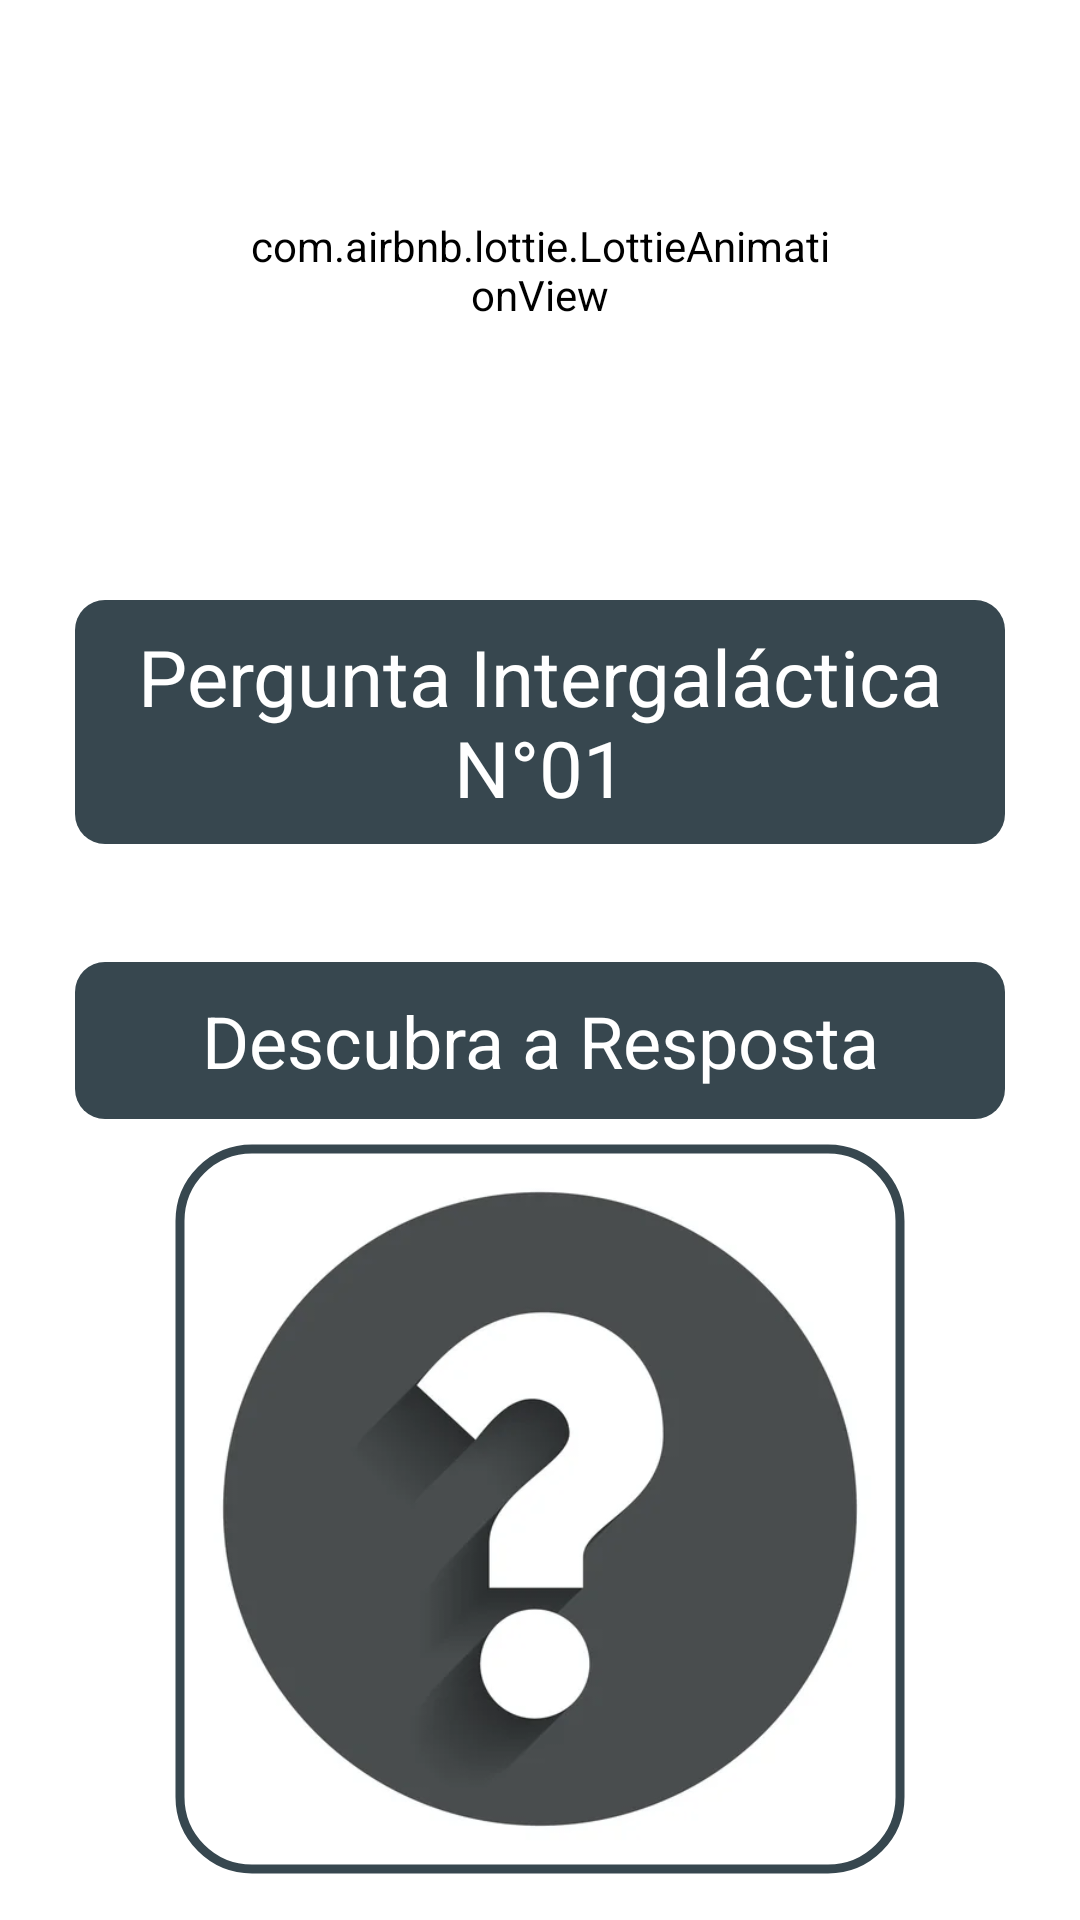

Produce the Android XML layout that renders to this screen, including the resource entries it uses.
<!-- AndroidManifest.xml: application theme Theme.NasaProjetoIntegrador -->
<!-- res/layout/screen_planetas3.xml -->
<?xml version="1.0" encoding="utf-8"?>
<androidx.core.widget.NestedScrollView xmlns:android="http://schemas.android.com/apk/res/android"
    xmlns:app="http://schemas.android.com/apk/res-auto"
    xmlns:tools="http://schemas.android.com/tools"
    android:layout_width="match_parent"
    android:layout_height="match_parent"
    android:layout_weight="1"
    android:background="@drawable/simple_background"
    android:fillViewport="true"
    tools:context=".homeplanetas.FragmentPlanet2">

    <LinearLayout
        android:layout_width="match_parent"
        android:layout_height="0dp"
        android:orientation="vertical"
        android:paddingBottom="?attr/actionBarSize">

        <RelativeLayout
            android:id="@+id/animmation_curiosity"
            android:layout_width="200dp"
            android:layout_height="200dp"
            android:layout_alignParentTop="true"
            android:layout_centerHorizontal="true"
            android:layout_gravity="center"
            android:gravity="center">

            <com.airbnb.lottie.LottieAnimationView
                android:id="@+id/animation1"
                android:layout_width="200dp"
                android:layout_height="240dp"
                android:layout_alignParentBottom="true"
                android:layout_centerInParent="true"
                android:layout_marginTop="-20dp"
                android:backgroundTint="@android:color/transparent"
                android:scaleType="fitXY"
                app:layout_constraintLeft_toLeftOf="parent"
                app:layout_constraintRight_toRightOf="parent"
                app:lottie_autoPlay="true"
                app:lottie_fileName="astronaut_curiosity.json"
                app:lottie_loop="true"
                app:lottie_speed="1" />
        </RelativeLayout>

        

        <TextView
            android:id="@+id/cabecalho_curiosidade"
            android:layout_width="match_parent"
            android:layout_height="wrap_content"
            android:layout_gravity="center"
            android:layout_marginStart="25dp"
            android:layout_marginEnd="25dp"
            android:background="@drawable/background_item_plhome_cinza"
            android:padding="8dp"
            android:text="Pergunta Intergaláctica N°01"
            android:textAlignment="center"
            android:textColor="@color/white"
            android:textSize="26sp" />

        <TextView
            android:id="@+id/titulo_curiosidade"
            android:layout_width="match_parent"
            android:layout_height="wrap_content"
            android:layout_gravity="center"
            android:layout_marginStart="25dp"
            android:layout_marginEnd="25dp"
            android:padding="5dp"
            android:text="Pergunta 1: "
            android:textAlignment="center"
            android:textColor="@color/white"
            android:textSize="22sp" />

        <TextView
            android:id="@+id/cabecalho_resposta"
            android:layout_width="match_parent"
            android:layout_height="wrap_content"
            android:layout_below="@+id/titulo_curiosidade"
            android:layout_gravity="center"
            android:layout_marginStart="25dp"
            android:layout_marginEnd="25dp"
            android:background="@drawable/background_item_plhome_cinza"
            android:padding="10dp"
            android:text="Descubra a Resposta"
            android:textAlignment="center"
            android:textColor="@color/white"
            android:textSize="24sp" />

        <com.google.android.material.imageview.ShapeableImageView
            android:id="@+id/img_resposta"
            android:layout_width="250dp"
            android:layout_height="250dp"
            android:layout_gravity="center"
            android:layout_marginTop="5dp"
            android:padding="5dp"
            android:scaleType="fitXY"
            app:shapeAppearanceOverlay="@style/ShapeAppearanceOverlay.App.CornerSize10Percent"
            app:srcCompat="@drawable/interrogation"
            app:strokeColor="@color/cinza"
            app:strokeWidth="3dp" />

        <TextView
            android:id="@+id/texto_resposta"
            android:layout_width="match_parent"
            android:layout_height="wrap_content"
            android:layout_gravity="center"
            android:layout_marginBottom="10dp"
            android:padding="5dp"
            android:text="Resposta: *******"
            android:textAlignment="center"
            android:textColor="@color/white"
            android:textSize="22sp" />

        

        <TextView
            android:id="@+id/cabecalho_curiosidade2"
            android:layout_width="match_parent"
            android:layout_height="wrap_content"
            android:layout_gravity="center"
            android:layout_marginStart="25dp"
            android:layout_marginTop="25dp"
            android:layout_marginEnd="25dp"
            android:background="@drawable/background_item_plhome_cinza"
            android:padding="10dp"
            android:text="Pergunta Intergaláctica N°02"
            android:textAlignment="center"
            android:textColor="@color/white"
            android:textSize="26sp" />

        <TextView
            android:id="@+id/titulo_curiosidade2"
            android:layout_width="match_parent"
            android:layout_height="wrap_content"
            android:layout_gravity="center"
            android:layout_marginStart="25dp"
            android:layout_marginEnd="25dp"
            android:padding="5dp"
            android:text="Pergunta 2: "
            android:textAlignment="center"
            android:textColor="@color/white"
            android:textSize="22sp" />

        <TextView
            android:id="@+id/cabecalho_resposta2"
            android:layout_width="match_parent"
            android:layout_height="wrap_content"
            android:layout_below="@+id/titulo_curiosidade"
            android:layout_gravity="center"
            android:layout_marginStart="25dp"
            android:layout_marginTop="15dp"
            android:layout_marginEnd="25dp"
            android:background="@drawable/background_item_plhome_cinza"
            android:padding="10dp"
            android:text="Descubra a Resposta"
            android:textAlignment="center"
            android:textColor="@color/white"
            android:textSize="24sp" />

        <com.google.android.material.imageview.ShapeableImageView
            android:id="@+id/img_resposta2"
            android:layout_width="250dp"
            android:layout_height="250dp"
            android:layout_gravity="center"
            android:layout_marginTop="5dp"
            android:padding="5dp"
            android:scaleType="fitXY"
            app:shapeAppearanceOverlay="@style/ShapeAppearanceOverlay.App.CornerSize10Percent"
            app:srcCompat="@drawable/interrogation"
            app:strokeColor="@color/cinza"
            app:strokeWidth="3dp" />

        <TextView
            android:id="@+id/texto_resposta2"
            android:layout_width="match_parent"
            android:layout_height="wrap_content"
            android:layout_gravity="center"
            android:layout_marginBottom="10dp"
            android:padding="5dp"
            android:text="Resposta: *******"
            android:textAlignment="center"
            android:textColor="@color/white"
            android:textSize="22sp" />

        

        <TextView
            android:id="@+id/cabecalho_curiosidade3"
            android:layout_width="match_parent"
            android:layout_height="wrap_content"
            android:layout_gravity="center"
            android:layout_marginStart="25dp"
            android:layout_marginTop="25dp"
            android:layout_marginEnd="25dp"
            android:background="@drawable/background_item_plhome_cinza"
            android:padding="10dp"
            android:text="Pergunta Intergaláctica N°03"
            android:textAlignment="center"
            android:textColor="@color/white"
            android:textSize="26sp" />

        <TextView
            android:id="@+id/titulo_curiosidade3"
            android:layout_width="match_parent"
            android:layout_height="wrap_content"
            android:layout_gravity="center"
            android:layout_marginStart="25dp"
            android:layout_marginEnd="25dp"
            android:padding="5dp"
            android:text="Pergunta 3: "
            android:textAlignment="center"
            android:textColor="@color/white"
            android:textSize="22sp" />

        <TextView
            android:id="@+id/cabecalho_resposta3"
            android:layout_width="match_parent"
            android:layout_height="wrap_content"
            android:layout_below="@+id/titulo_curiosidade"
            android:layout_gravity="center"
            android:layout_marginStart="25dp"
            android:layout_marginTop="15dp"
            android:layout_marginEnd="25dp"
            android:background="@drawable/background_item_plhome_cinza"
            android:padding="10dp"
            android:text="Descubra a Resposta"
            android:textAlignment="center"
            android:textColor="@color/white"
            android:textSize="24sp" />

        <com.google.android.material.imageview.ShapeableImageView
            android:id="@+id/img_resposta3"
            android:layout_width="250dp"
            android:layout_height="250dp"
            android:layout_gravity="center"
            android:layout_marginTop="5dp"
            android:padding="5dp"
            android:scaleType="fitXY"
            app:shapeAppearanceOverlay="@style/ShapeAppearanceOverlay.App.CornerSize10Percent"
            app:srcCompat="@drawable/interrogation"
            app:strokeColor="@color/cinza"
            app:strokeWidth="3dp" />

        <TextView
            android:id="@+id/texto_resposta3"
            android:layout_width="match_parent"
            android:layout_height="wrap_content"
            android:layout_gravity="center"
            android:layout_marginBottom="10dp"
            android:padding="5dp"
            android:text="Resposta: *******"
            android:textAlignment="center"
            android:textColor="@color/white"
            android:textSize="22sp" />

    </LinearLayout>

</androidx.core.widget.NestedScrollView>
<!-- resources referenced by this layout -->
<resources>
  <color name="cinza">#37474f</color>
  <color name="white">#FFFFFFFF</color>
  <!-- drawable background_item_plhome_cinza (drawable) -->
  <?xml version="1.0" encoding="utf-8"?>
  <shape xmlns:android="http://schemas.android.com/apk/res/android">
  
  
      <solid android:color="@color/cinza"/>
      <corners android:radius="10dp" />
  </shape>
  <!-- drawable interrogation: png bitmap (drawable, 50990 bytes) -->
  <style name="ShapeAppearanceOverlay.App.CornerSize10Percent" parent="">
          <item name="cornerSize">10%</item>
      </style>
  <style name="Theme.NasaProjetoIntegrador" parent="Theme.MaterialComponents.DayNight.DarkActionBar">
          
          <item name="colorPrimary">@color/purple_500</item>
          <item name="colorPrimaryVariant">@color/purple_700</item>
          <item name="colorOnPrimary">@color/white</item>
          
          <item name="colorSecondary">@color/teal_200</item>
          <item name="colorSecondaryVariant">@color/teal_700</item>
          <item name="colorOnSecondary">@color/black</item>
          
          <item name="android:statusBarColor" tools:targetApi="l">?attr/colorPrimaryVariant</item>
          
          <item name="bottomSheetDialogTheme">@style/AppBottomSheetDialogTheme</item>
      </style>
  <color name="purple_500">#FF6200EE</color>
  <color name="purple_700">#FF3700B3</color>
  <color name="teal_200">#FF03DAC5</color>
  <color name="teal_700">#FF018786</color>
  <color name="black">#FF000000</color>
  <style name="AppBottomSheetDialogTheme" parent="Theme.MaterialComponents.Light.BottomSheetDialog">
          <item name="bottomSheetStyle">@style/CustomBottomSheetStyle</item>
      </style>
  <style name="CustomBottomSheetStyle" parent="Widget.Design.BottomSheet.Modal">
          <item name="android:background">@drawable/background_dialog</item>
      </style>
</resources>
